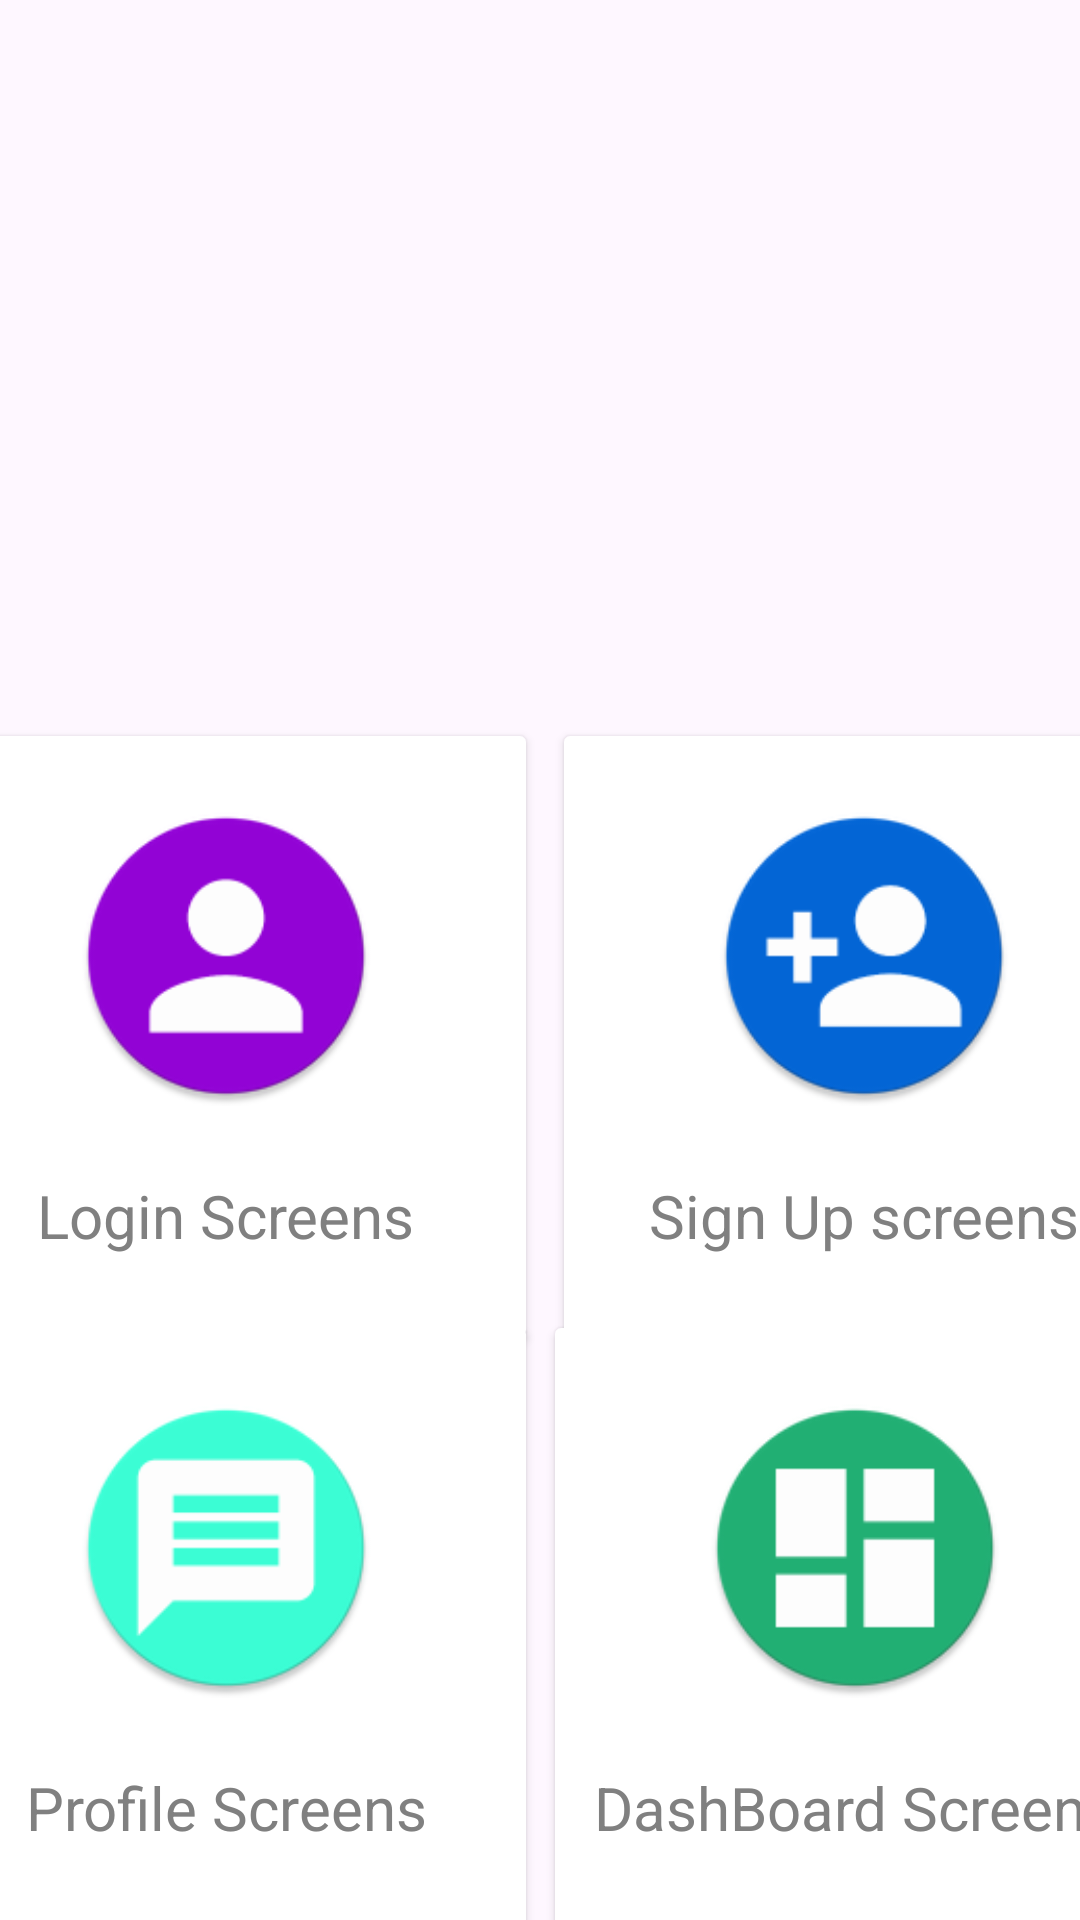

Layout XML and referenced resources for this Android screen:
<!-- AndroidManifest.xml: application theme Theme.MyApplicationnn -->
<!-- res/layout/activity_main.xml -->
<?xml version="1.0" encoding="utf-8"?>
<androidx.constraintlayout.widget.ConstraintLayout xmlns:android="http://schemas.android.com/apk/res/android"
    xmlns:app="http://schemas.android.com/apk/res-auto"
    xmlns:tools="http://schemas.android.com/tools"
    android:layout_width="match_parent"
    android:layout_height="match_parent"
    tools:context=".MainActivity">


    <androidx.viewpager2.widget.ViewPager2
        android:id="@+id/viewPager"
        android:layout_width="match_parent"
        android:layout_height="wrap_content"
        android:layout_alignParentStart="true"
        android:layout_alignParentTop="true"
        app:layout_constraintBottom_toBottomOf="parent"
        app:layout_constraintEnd_toEndOf="parent"
        app:layout_constraintHorizontal_bias="1.0"
        app:layout_constraintStart_toStartOf="parent"
        app:layout_constraintTop_toTopOf="parent"
        app:layout_constraintVertical_bias="0.079" />

    <androidx.cardview.widget.CardView
        android:id="@+id/cardViewLoginScreens"
        android:layout_width="200dp"
        android:layout_height="200dp"
        android:layout_margin="8dp"
        app:layout_constraintBottom_toBottomOf="parent"
        app:layout_constraintEnd_toStartOf="@+id/cardViewSignUpScreens"
        app:layout_constraintHorizontal_bias="0.5"
        app:layout_constraintStart_toStartOf="parent"
        app:layout_constraintTop_toBottomOf="@+id/viewPager">

        <androidx.constraintlayout.widget.ConstraintLayout
            android:layout_width="match_parent"
            android:layout_height="match_parent"
            android:padding="4dp">

            <ImageView
                android:id="@+id/imageViewPerson"
                android:layout_width="100dp"
                android:layout_height="100dp"
                android:src="@mipmap/ic_person"
                app:layout_constraintBottom_toBottomOf="parent"
                app:layout_constraintEnd_toEndOf="parent"
                app:layout_constraintHorizontal_bias="0.5"
                app:layout_constraintStart_toStartOf="parent"
                app:layout_constraintTop_toTopOf="parent"
                app:layout_constraintVertical_bias="0.211"
                tools:ignore="ContentDescription" />

            <TextView
                android:id="@+id/tvLoginScreens"
                android:layout_width="wrap_content"
                android:layout_height="wrap_content"
                android:text="@string/login_screens"
                android:textColor="#808080"
                android:textSize="20sp"
                app:layout_constraintBottom_toBottomOf="parent"
                app:layout_constraintEnd_toEndOf="parent"
                app:layout_constraintHorizontal_bias="0.5"
                app:layout_constraintStart_toStartOf="parent"
                app:layout_constraintTop_toBottomOf="@+id/imageViewPerson" />
        </androidx.constraintlayout.widget.ConstraintLayout>
    </androidx.cardview.widget.CardView>

    <androidx.cardview.widget.CardView
        android:id="@+id/cardViewSignUpScreens"
        android:layout_width="200dp"
        android:layout_height="200dp"
        android:layout_margin="5dp"
        android:layout_marginStart="2dp"
        app:layout_constraintBottom_toBottomOf="parent"
        app:layout_constraintEnd_toEndOf="parent"
        app:layout_constraintHorizontal_bias="0.5"
        app:layout_constraintStart_toEndOf="@+id/cardViewLoginScreens"
        app:layout_constraintTop_toBottomOf="@+id/viewPager">

        <androidx.constraintlayout.widget.ConstraintLayout
            android:layout_width="match_parent"
            android:layout_height="match_parent"
            android:padding="4dp">

            <ImageView
                android:id="@+id/imageViewPersonAdd"
                android:layout_width="100dp"
                android:layout_height="100dp"
                android:src="@mipmap/ic_person_add"
                app:layout_constraintBottom_toBottomOf="parent"
                app:layout_constraintEnd_toEndOf="parent"
                app:layout_constraintHorizontal_bias="0.5"
                app:layout_constraintStart_toStartOf="parent"
                app:layout_constraintTop_toTopOf="parent"
                app:layout_constraintVertical_bias="0.211"
                tools:ignore="ContentDescription" />

            <TextView
                android:id="@+id/tvSignUpScreens"
                android:layout_width="wrap_content"
                android:layout_height="wrap_content"
                android:text="@string/sign_up_screens"
                android:textColor="#808080"
                android:textSize="20sp"
                app:layout_constraintBottom_toBottomOf="parent"
                app:layout_constraintEnd_toEndOf="parent"
                app:layout_constraintHorizontal_bias="0.5"
                app:layout_constraintStart_toStartOf="parent"
                app:layout_constraintTop_toBottomOf="@+id/imageViewPersonAdd" />
        </androidx.constraintlayout.widget.ConstraintLayout>

    </androidx.cardview.widget.CardView>

    <androidx.cardview.widget.CardView
        android:id="@+id/cardViewProfileScreens"
        android:layout_width="200dp"
        android:layout_height="200dp"
        android:layout_margin="5dp"
        app:layout_constraintBottom_toBottomOf="parent"
        app:layout_constraintEnd_toStartOf="@+id/cardViewDashboardScreens"
        app:layout_constraintHorizontal_bias="0.5"
        app:layout_constraintStart_toStartOf="parent"
        app:layout_constraintTop_toBottomOf="@+id/cardViewLoginScreens">

        <androidx.constraintlayout.widget.ConstraintLayout
            android:layout_width="match_parent"
            android:layout_height="match_parent"
            android:padding="4dp">

            <ImageView
                android:id="@+id/imageViewProfileScreens"
                android:layout_width="100dp"
                android:layout_height="100dp"
                android:src="@mipmap/ic_message"
                app:layout_constraintBottom_toBottomOf="parent"
                app:layout_constraintEnd_toEndOf="parent"
                app:layout_constraintHorizontal_bias="0.5"
                app:layout_constraintStart_toStartOf="parent"
                app:layout_constraintTop_toTopOf="parent"
                app:layout_constraintVertical_bias="0.211"
                tools:ignore="ContentDescription" />

            <TextView
                android:id="@+id/tvProfileScreens"
                android:layout_width="wrap_content"
                android:layout_height="wrap_content"
                android:text="@string/profile_screens"
                android:textColor="#808080"
                android:textSize="20sp"
                app:layout_constraintBottom_toBottomOf="parent"
                app:layout_constraintEnd_toEndOf="parent"
                app:layout_constraintHorizontal_bias="0.5"
                app:layout_constraintStart_toStartOf="parent"
                app:layout_constraintTop_toBottomOf="@+id/imageViewProfileScreens" />
        </androidx.constraintlayout.widget.ConstraintLayout>

    </androidx.cardview.widget.CardView>

    <androidx.cardview.widget.CardView
        android:id="@+id/cardViewDashboardScreens"
        android:layout_width="200dp"
        android:layout_height="200dp"
        android:layout_margin="5dp"
        app:layout_constraintBottom_toBottomOf="parent"
        app:layout_constraintEnd_toEndOf="parent"
        app:layout_constraintHorizontal_bias="0.5"
        app:layout_constraintStart_toEndOf="@+id/cardViewProfileScreens"
        app:layout_constraintTop_toBottomOf="@+id/cardViewSignUpScreens">

        <androidx.constraintlayout.widget.ConstraintLayout
            android:layout_width="match_parent"
            android:layout_height="match_parent"
            android:padding="4dp">

            <ImageView
                android:id="@+id/imageViewDashboardScreens"
                android:layout_width="100dp"
                android:layout_height="100dp"
                android:src="@mipmap/ic_dashboard"
                app:layout_constraintBottom_toBottomOf="parent"
                app:layout_constraintEnd_toEndOf="parent"
                app:layout_constraintHorizontal_bias="0.5"
                app:layout_constraintStart_toStartOf="parent"
                app:layout_constraintTop_toTopOf="parent"
                app:layout_constraintVertical_bias="0.211"
                tools:ignore="ContentDescription" />

            <TextView
                android:id="@+id/tvDashboardScreens"
                android:layout_width="wrap_content"
                android:layout_height="wrap_content"
                android:text="@string/dashboard_screens"
                android:textColor="#808080"
                android:textSize="20sp"
                app:layout_constraintBottom_toBottomOf="parent"
                app:layout_constraintEnd_toEndOf="parent"
                app:layout_constraintHorizontal_bias="0.5"
                app:layout_constraintStart_toStartOf="parent"
                app:layout_constraintTop_toBottomOf="@+id/imageViewDashboardScreens" />
        </androidx.constraintlayout.widget.ConstraintLayout>

    </androidx.cardview.widget.CardView>


</androidx.constraintlayout.widget.ConstraintLayout>
<!-- resources referenced by this layout -->
<resources>
  <!-- mipmap ic_dashboard: png bitmap (mipmap-hdpi, 2863 bytes) -->
  <!-- mipmap ic_message: png bitmap (mipmap-hdpi, 3078 bytes) -->
  <!-- mipmap ic_person: png bitmap (mipmap-hdpi, 3172 bytes) -->
  <!-- mipmap ic_person_add: png bitmap (mipmap-hdpi, 3302 bytes) -->
  <string name="dashboard_screens">DashBoard Screens</string>
  <string name="login_screens">Login Screens</string>
  <string name="profile_screens">Profile Screens</string>
  <string name="sign_up_screens">Sign Up screens</string>
  <style name="Theme.MyApplicationnn" parent="Base.Theme.MyApplicationnn" />
  <style name="Base.Theme.MyApplicationnn" parent="Theme.Material3.DayNight.NoActionBar">
          
          
      </style>
</resources>
